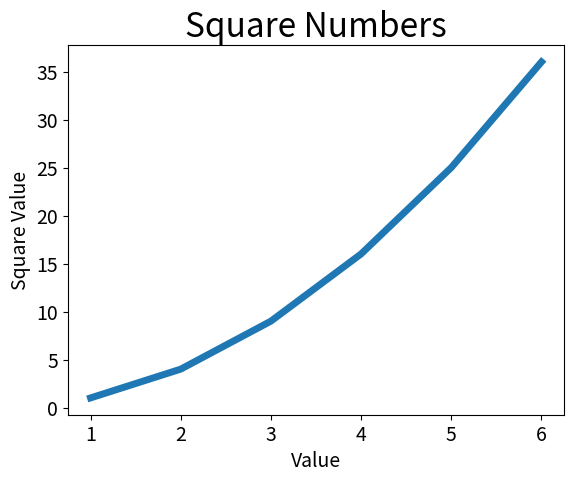

Reproduce this figure in Python.
#!/usr/bin/env python
# -*- encoding: utf-8 -*-
'''
@File    :   mpl_squares.py
@Time    :   2019/09/08 16:59:03
[redacted]
@Version :   1.0
@Contact :   [email redacted]
@License :   (C)Copyright 2017-2018
@Desc    :   None
'''

# here put the import lib

import matplotlib.pyplot as plt

input_values = [1, 2, 3, 4, 5, 6]
squares = [1, 4, 9, 16, 25, 36]
plt.plot(input_values, squares, linewidth=5)
plt.title("Square Numbers", fontsize=24)
plt.xlabel("Value", fontsize=14)
plt.ylabel("Square Value", fontsize=14)
plt.tick_params(axis="both", labelsize=14)
plt.show()